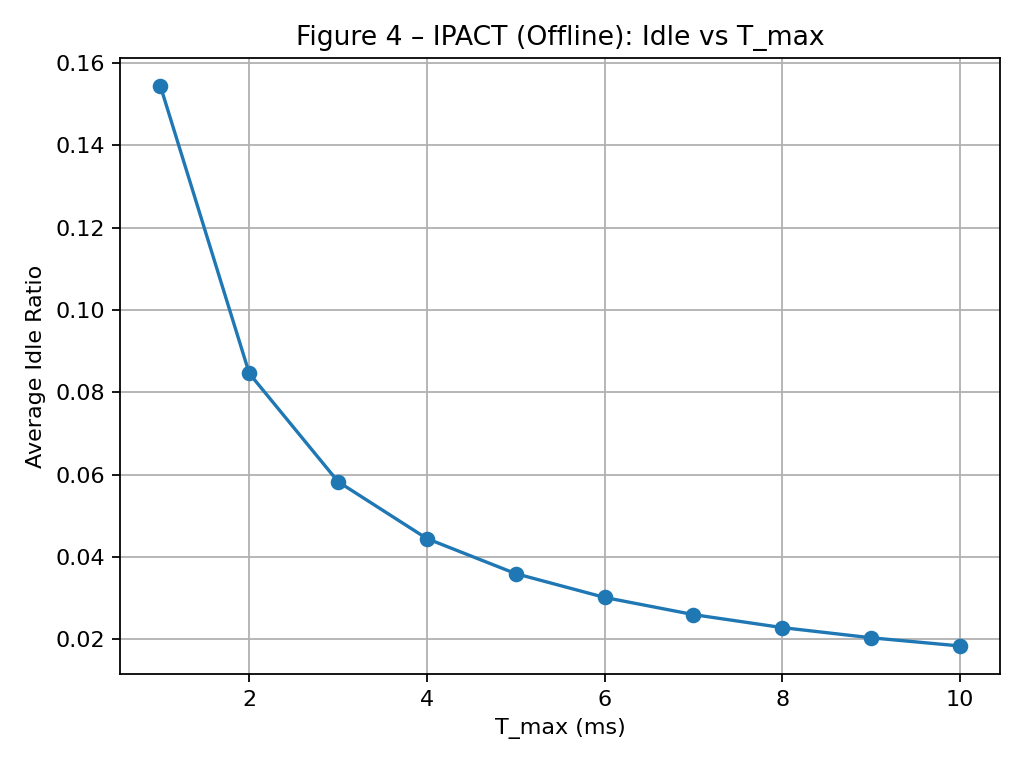

Source data for this figure (header and first rows):
T_max_ms, idle_ratio_mean, idle_ratio_std
1.0, 0.1544, 0.001604
2.0, 0.08459, 0.0009514
3.0, 0.05825, 0.0006741
4.0, 0.04442, 0.0005216
5.0, 0.03589, 0.0004253
6.0, 0.03011, 0.0003589
7.0, 0.02594, 0.0003105
8.0, 0.02278, 0.0002736
9.0, 0.02031, 0.0002445
10.0, 0.01832, 0.000221
